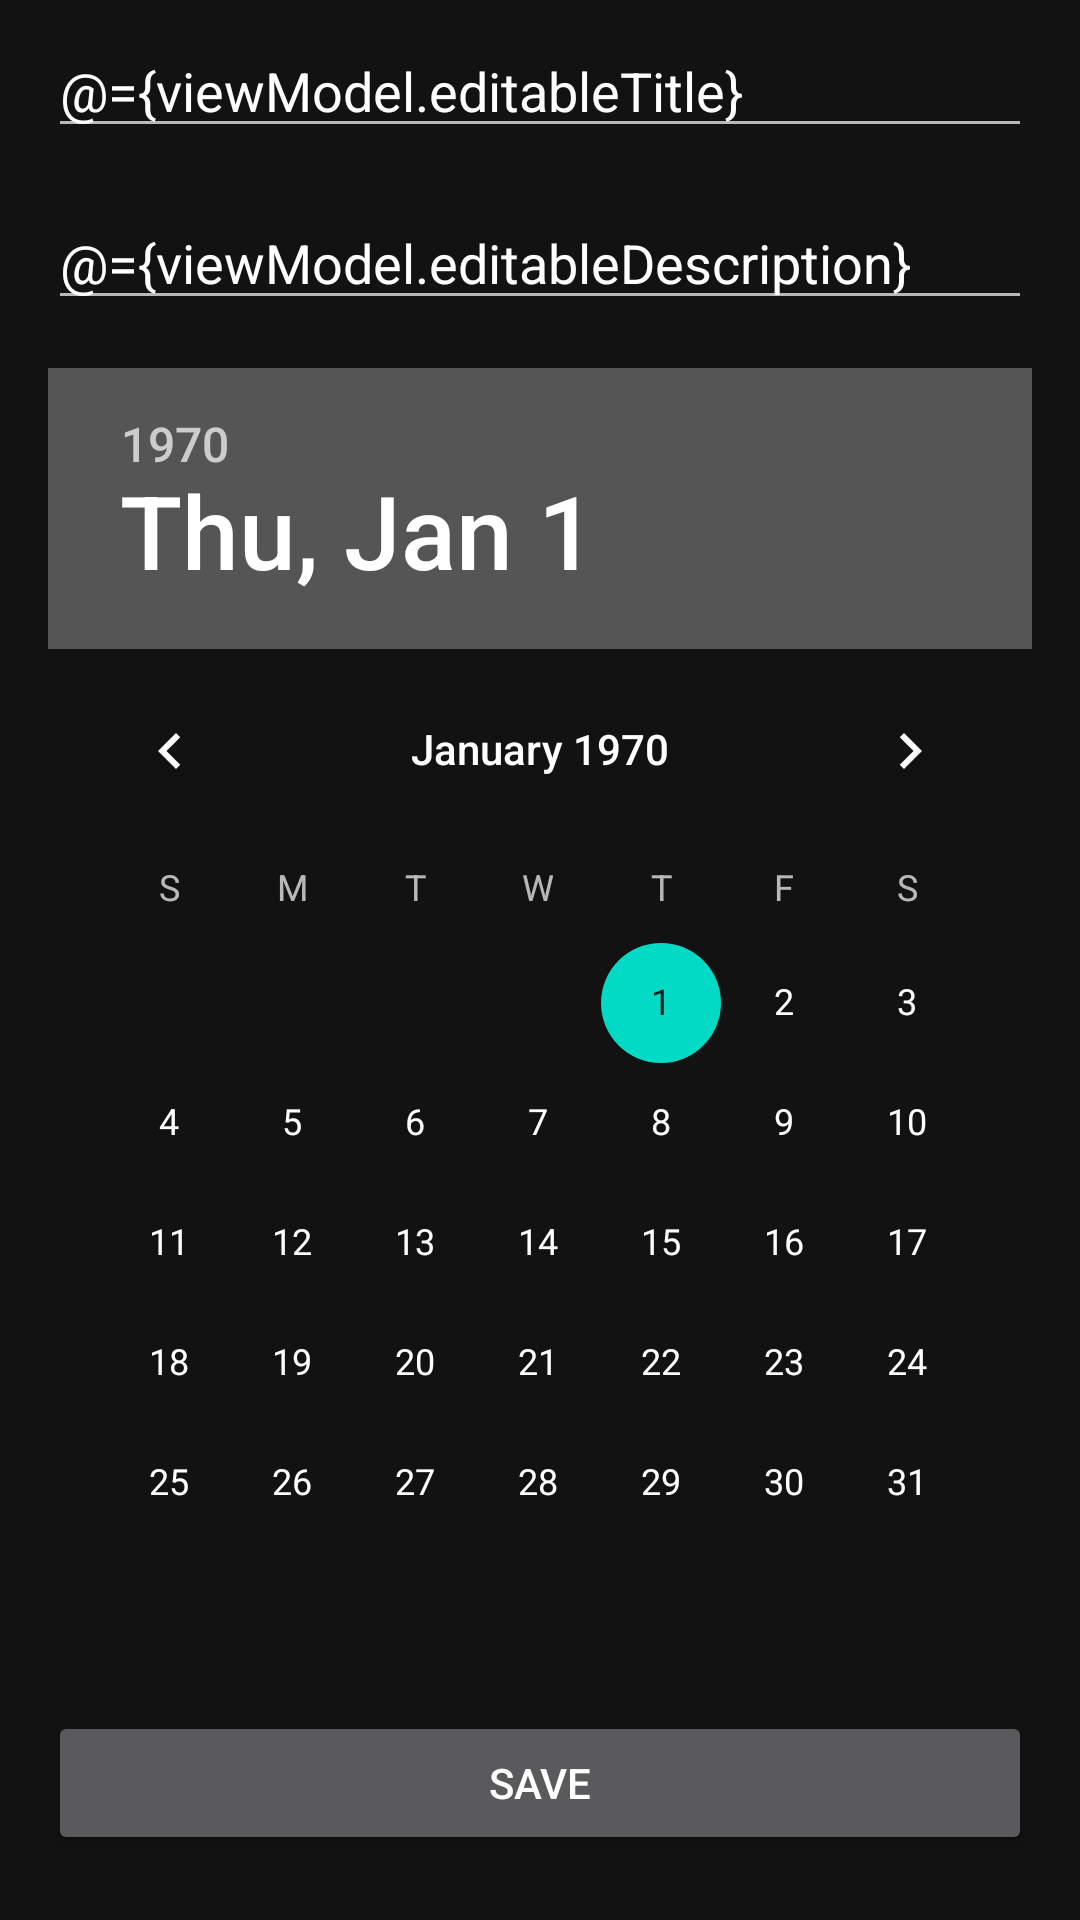

Android layout source for this screen:
<!-- AndroidManifest.xml: application theme Theme.Ecobee -->
<!-- res/layout/details_fragment.xml -->
<?xml version="1.0" encoding="utf-8"?>
<layout xmlns:android="http://schemas.android.com/apk/res/android"
    xmlns:tools="http://schemas.android.com/tools">

    <data>
        <variable name="viewModel" type="com.endeavour.ecobee.ui.details.DetailsViewModel"/>
    </data>

    <LinearLayout
        android:layout_width="match_parent"
        android:layout_height="match_parent"
        android:orientation="vertical"
        tools:context=".ui.details.DetailsFragment">

        <EditText
            android:id="@+id/task_title"
            android:layout_width="match_parent"
            android:layout_height="wrap_content"
            android:layout_marginHorizontal="@dimen/margin_medium"
            android:layout_marginVertical="@dimen/margin_normal"
            android:inputType="text"
            android:hint="Title"
            android:text="@={viewModel.editableTitle}"/>

        <EditText
            android:id="@+id/task_description"
            android:layout_width="match_parent"
            android:layout_height="wrap_content"
            android:layout_marginHorizontal="@dimen/margin_medium"
            android:layout_marginVertical="@dimen/margin_normal"
            android:inputType="text"
            android:hint="Description"
            android:text="@={viewModel.editableDescription}"/>

        <DatePicker
            android:layout_width="match_parent"
            android:datePickerMode="calendar"
            android:layout_marginHorizontal="@dimen/margin_medium"
            android:layout_marginVertical="@dimen/margin_normal"
            android:year="@={viewModel.editableYear}"
            android:month="@={viewModel.editableMonth}"
            android:day="@={viewModel.editableDay}"
            android:layout_height="wrap_content"/>

        <Button
            android:id="@+id/task_save_btn"
            android:layout_width="match_parent"
            android:layout_height="wrap_content"
            android:layout_marginHorizontal="@dimen/margin_medium"
            android:layout_marginVertical="@dimen/margin_normal"
            android:text="Save"/>

    </LinearLayout>
</layout>
<!-- resources referenced by this layout -->
<resources>
  <dimen name="margin_medium">16dp</dimen>
  <dimen name="margin_normal">8dp</dimen>
  <style name="Theme.Ecobee" parent="Theme.MaterialComponents.NoActionBar">
          
          <item name="colorPrimary">@color/purple_500</item>
          <item name="colorPrimaryVariant">@color/purple_700</item>
          <item name="colorOnPrimary">@color/white</item>
          
          <item name="colorSecondary">@color/teal_200</item>
          <item name="colorSecondaryVariant">@color/teal_700</item>
          <item name="colorOnSecondary">@color/black</item>
      </style>
  <!-- not gathered from this repository: default colours our renderer supplied (Android Studio template values) -->
  <color name="purple_500">#FF6200EE</color>
  <color name="purple_700">#FF3700B3</color>
  <color name="teal_200">#FF03DAC5</color>
  <color name="teal_700">#FF018786</color>
  <color name="black">#FF000000</color>
  <color name="white">#FFFFFFFF</color>
</resources>
